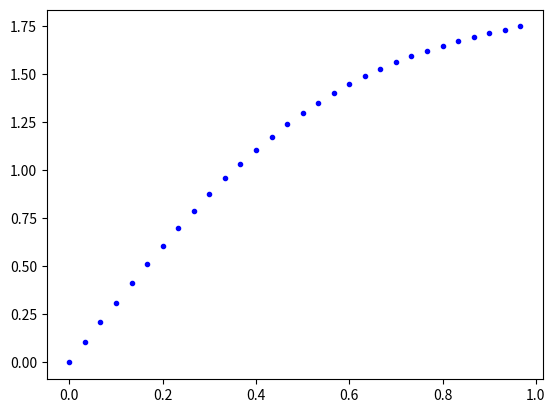

Reproduce this figure in Python.
import matplotlib.pyplot as plt
import numpy as np
import math
import random 

def func(t1,t2,licp):
    a = (t1+t2)/2
    b = (t1-t2)/2
    p = math.pi
    return 2* np.cos(a) * np.sin(-1*p*licp*np.sin(a)*np.cos(b))

if __name__ == "__main__":

    for j in range(30):
        licp = j/30
        vmin = 0
        for i in range(10000):
            t1 = random.random()*6.28
            t2 = random.random()*6.28
            res = func(t1,t2,licp)
            if res > vmin:
                vmin = res

        plt.plot(licp, vmin ,marker='.',linestyle='None',color = "Blue")
    plt.show()